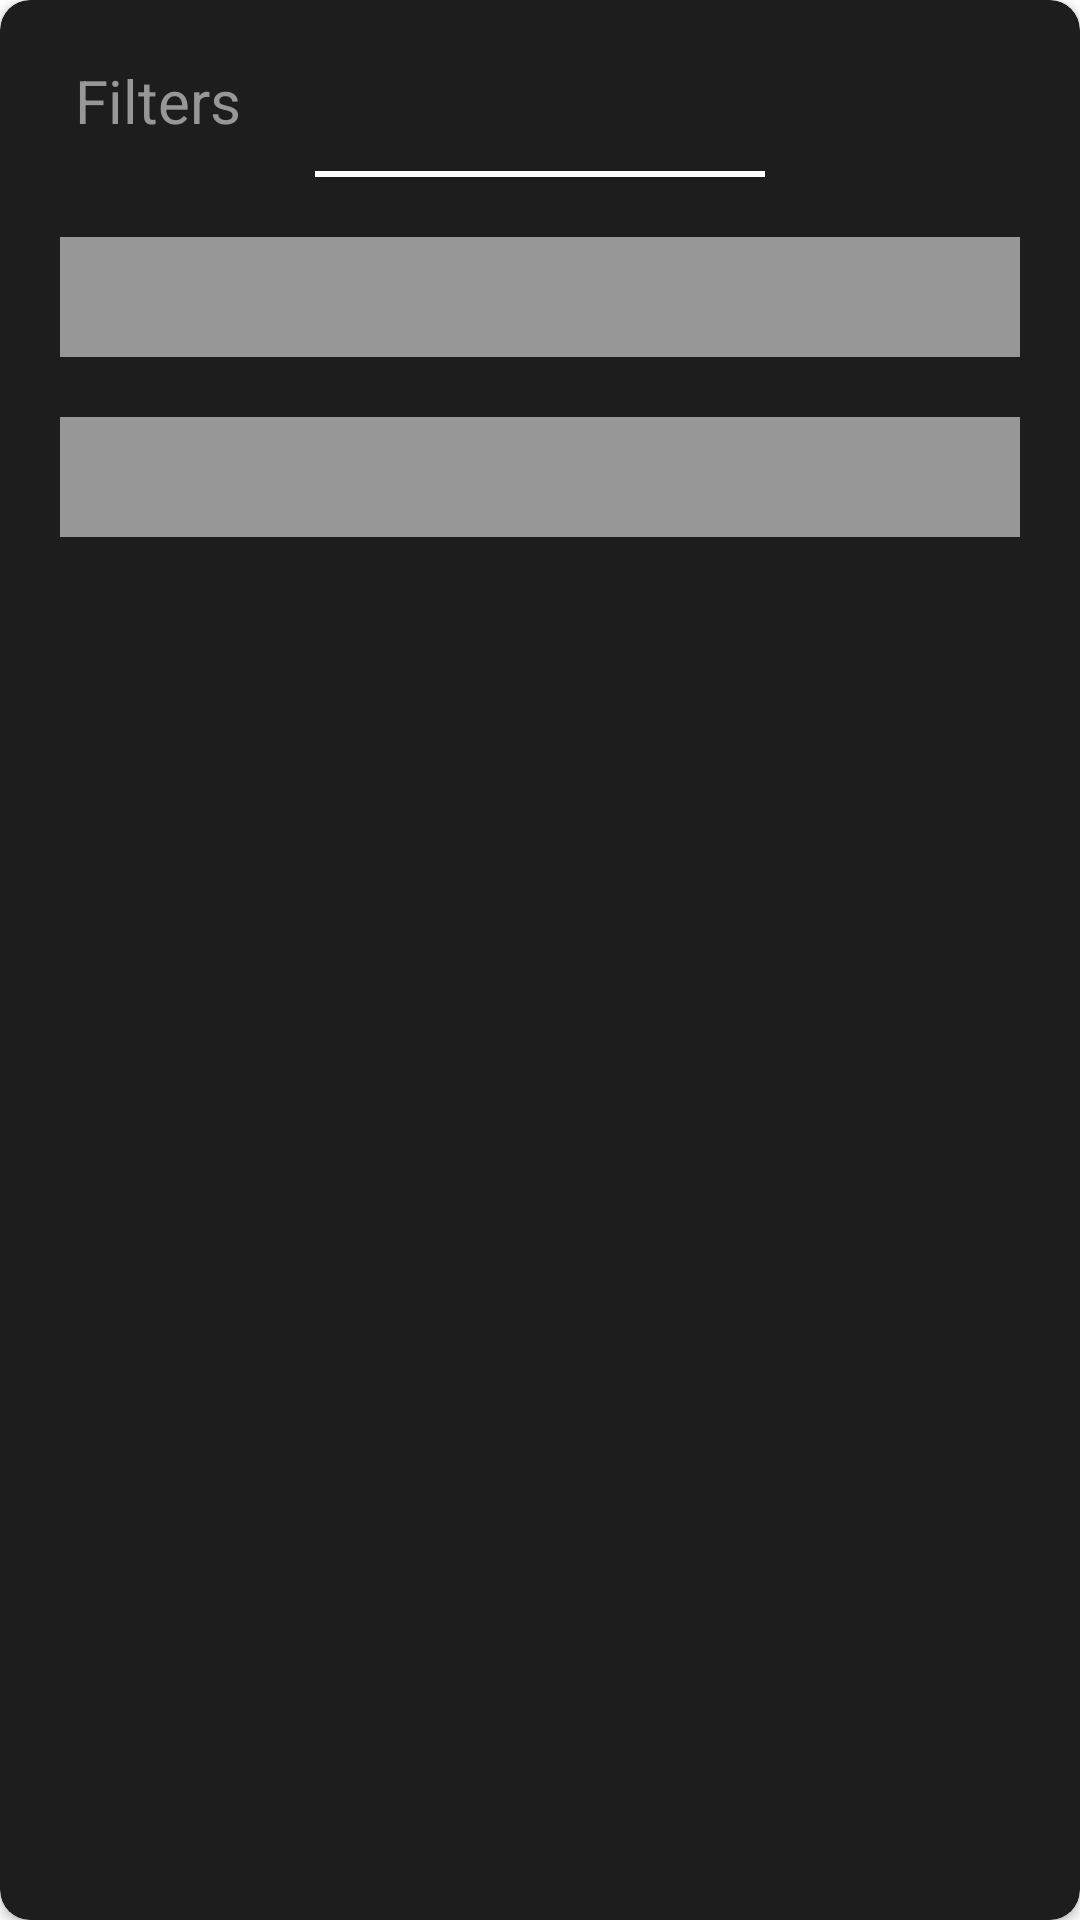

Produce the Android XML layout that renders to this screen, including the resource entries it uses.
<!-- AndroidManifest.xml: application theme Theme.RiderApp -->
<!-- res/layout/custom_dialog.xml -->
<?xml version="1.0" encoding="utf-8"?>
<androidx.constraintlayout.widget.ConstraintLayout xmlns:android="http://schemas.android.com/apk/res/android"
    xmlns:app="http://schemas.android.com/apk/res-auto"
    android:background="@android:color/transparent"
    android:layout_width="250dp"
    android:layout_height="250dp">
    <androidx.cardview.widget.CardView
        android:layout_width="match_parent"
        android:layout_height="match_parent"
        app:cardCornerRadius="10dp"
        android:backgroundTint="@color/black"
        app:layout_constraintTop_toTopOf="parent"
        app:layout_constraintEnd_toEndOf="parent">

        <androidx.constraintlayout.widget.ConstraintLayout
            android:layout_width="match_parent"
            android:layout_height="match_parent">
        <TextView
            android:id="@+id/filterTV"
            android:layout_width="wrap_content"
            android:layout_height="wrap_content"
            android:text="Filters"
            android:textColor="@color/grey"
            android:textSize="20sp"
            android:layout_marginTop="20dp"
            android:layout_marginStart="25dp"
            app:layout_constraintTop_toTopOf="parent"
            app:layout_constraintStart_toStartOf="parent"/>
        <View
            android:id="@+id/line"
            android:layout_width="150dp"
            android:layout_height="2dp"
            android:layout_marginTop="10dp"
            android:background="@color/white"
            app:layout_constraintTop_toBottomOf="@id/filterTV"
            app:layout_constraintStart_toStartOf="parent"
            app:layout_constraintEnd_toEndOf="parent"/>
            <Spinner
                android:id="@+id/stateSpin"
                android:layout_width="match_parent"
                android:layout_height="40dp"
                android:text="State"
                android:background="@color/grey"
                android:textSize="15sp"
                android:layout_margin="20dp"
                app:layout_constraintTop_toBottomOf="@id/line"
                app:layout_constraintStart_toStartOf="parent"
                app:layout_constraintEnd_toEndOf="parent"/>
            <Spinner
                android:id="@+id/citySpin"
                android:layout_width="match_parent"
                android:layout_height="40dp"
                android:text="City"
                android:background="@color/grey"
                android:textSize="15sp"
                android:layout_margin="20dp"
                app:layout_constraintTop_toBottomOf="@id/stateSpin"
                app:layout_constraintStart_toStartOf="parent"
                app:layout_constraintEnd_toEndOf="parent"/>

        </androidx.constraintlayout.widget.ConstraintLayout>
    </androidx.cardview.widget.CardView>

</androidx.constraintlayout.widget.ConstraintLayout>
<!-- resources referenced by this layout -->
<resources>
  <color name="black">#1D1D1D</color>
  <color name="grey">#979797</color>
  <color name="white">#FFFFFFFF</color>
  <style name="Theme.RiderApp" parent="Theme.MaterialComponents.DayNight.NoActionBar">
          <item name="colorPrimary">@color/black</item>
          <item name="colorPrimaryVariant">#212122</item>
          <item name="colorOnPrimary">@color/white</item>
          
          <item name="colorSecondary">#838585</item>
          <item name="colorSecondaryVariant">@color/lg_black</item>
          <item name="colorOnSecondary">@color/black</item>
          
          <item name="android:statusBarColor" tools:targetApi="l">?attr/colorPrimaryVariant</item>
          
      </style>
  <color name="lg_black">#3C3C3C</color>
</resources>
